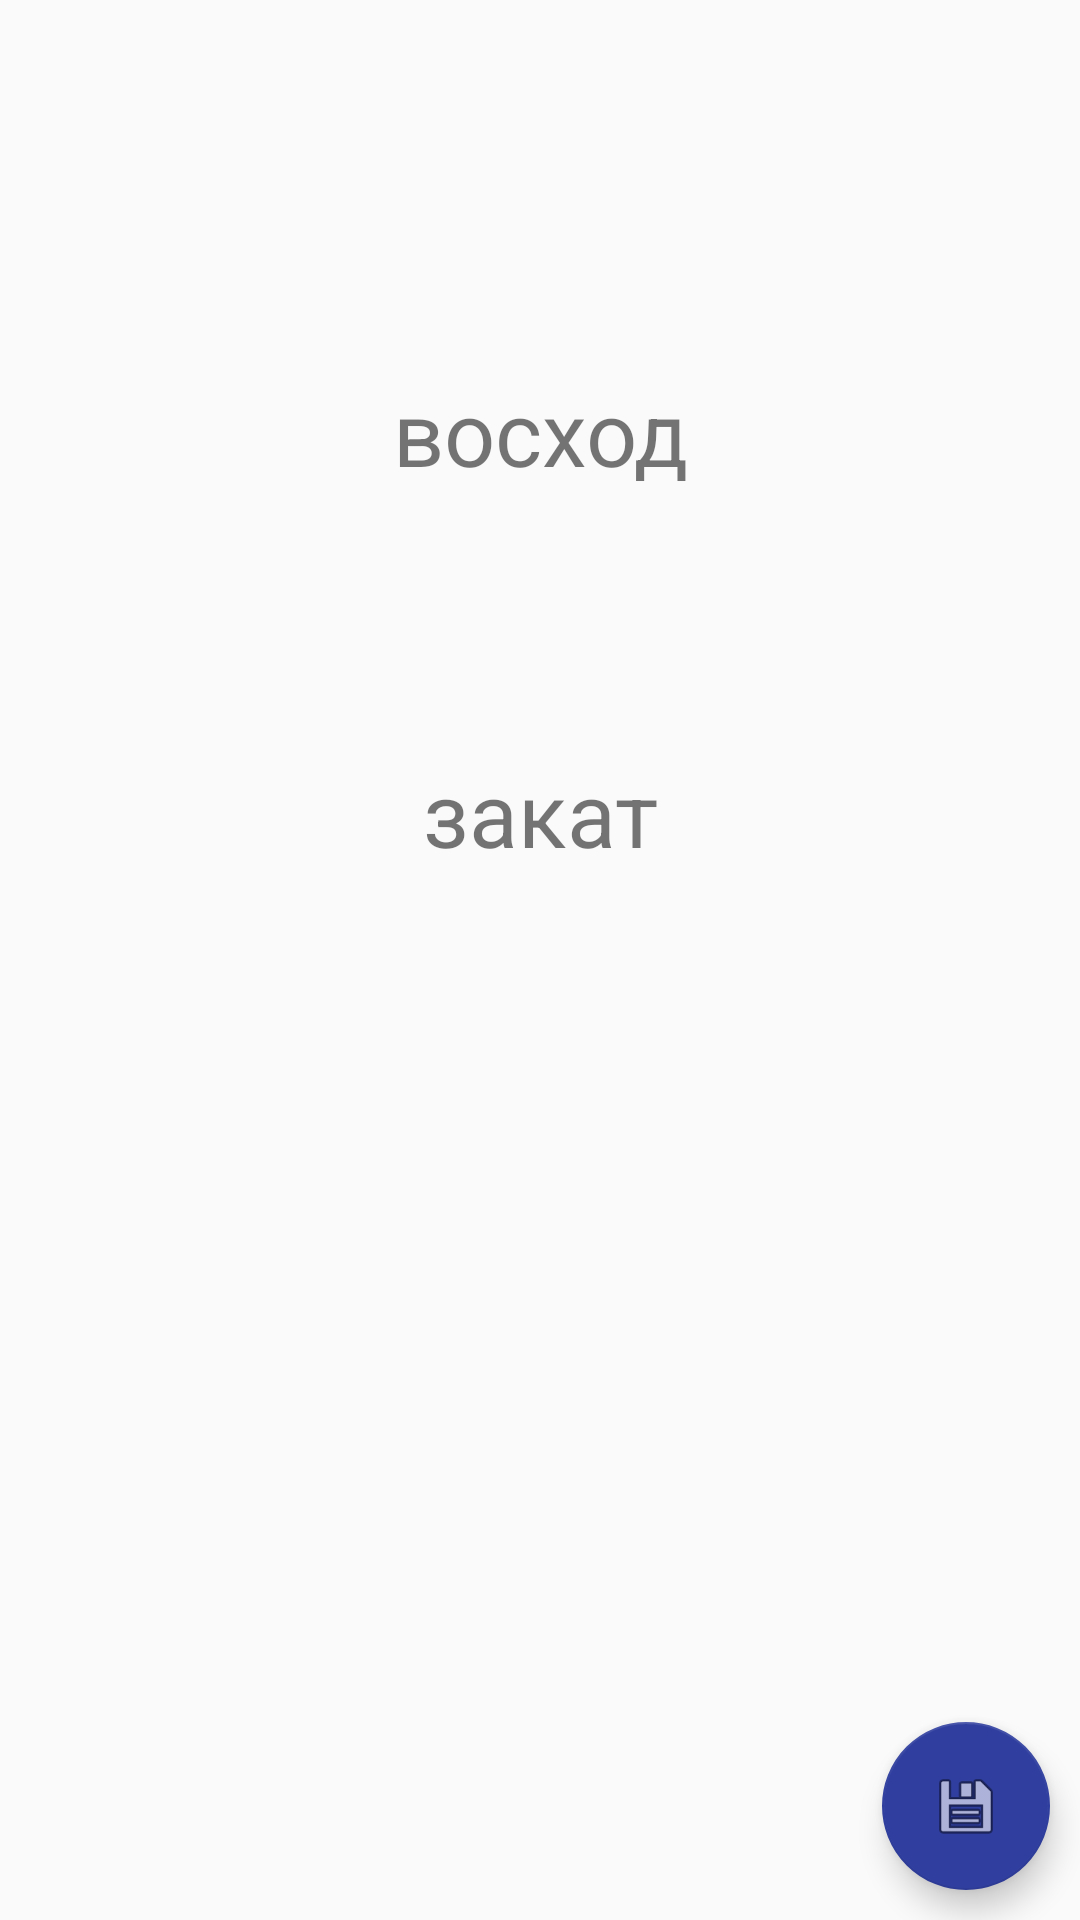

Reconstruct the res/layout file that produces this screen, plus the resources it refers to.
<!-- AndroidManifest.xml: application theme AppTheme -->
<!-- res/layout/activity_change_choosed_day.xml -->
<?xml version="1.0" encoding="utf-8"?>
<RelativeLayout
    xmlns:android="http://schemas.android.com/apk/res/android"
    xmlns:tools="http://schemas.android.com/tools"
    android:orientation="vertical"
    android:layout_width="match_parent"
    android:layout_height="match_parent"
    android:layout_margin="@dimen/margin_small"
    tools:context="ru.android.autorele.calendar.view.ChangeChoosedDayActivity">

    <TextView
        android:layout_width="match_parent"
        android:layout_height="wrap_content"
        android:id="@+id/tv_current_day"
        android:gravity="center"
        android:layout_marginTop="@dimen/margin_large"
        android:layout_marginBottom="@dimen/margin_small"
        android:textSize="@dimen/text_size_small" />

    <TextView
        android:layout_width="match_parent"
        android:layout_height="wrap_content"
        android:id="@+id/tv_sunrise"
        android:gravity="center"
        android:textSize="@dimen/text_size_time"
        android:layout_below="@+id/tv_current_day" />

    <TextView
        android:layout_width="match_parent"
        android:layout_height="wrap_content"
        android:id="@+id/tv_sunrise_title"
        android:text="@string/sunrise"
        android:gravity="center"
        android:textSize="@dimen/text_size_time_title"
        android:layout_below="@id/tv_sunrise" />

    <ImageButton
        android:layout_width="@dimen/image_button_alarm_size"
        android:layout_height="@dimen/image_button_alarm_size"
        android:id="@+id/ib_change_sunrise_time"
        android:background="@drawable/alarm"
        android:layout_alignTop="@+id/tv_sunrise"
        android:layout_alignParentRight="true"
        android:layout_alignParentEnd="true" />

    <TextView
        android:layout_width="match_parent"
        android:layout_height="wrap_content"
        android:id="@+id/tv_sunset"
        android:gravity="center_horizontal"
        android:textSize="@dimen/text_size_time"
        android:layout_below="@+id/tv_sunrise_title"
        android:layout_marginTop="@dimen/margin_large"/>

    <TextView
        android:layout_width="match_parent"
        android:layout_height="wrap_content"
        android:id="@+id/tv_sunset_title"
        android:text="@string/sunset"
        android:gravity="center_horizontal"
        android:textSize="@dimen/text_size_time_title"
        android:layout_below="@+id/tv_sunset"/>

    <ImageButton
        android:layout_width="@dimen/image_button_alarm_size"
        android:layout_height="@dimen/image_button_alarm_size"
        android:id="@+id/ib_change_sunset_time"
        android:background="@drawable/alarm"
        android:layout_alignTop="@+id/tv_sunset"
        android:layout_alignParentRight="true"
        android:layout_alignParentEnd="true" />

    <TextView
        android:layout_width="wrap_content"
        android:layout_height="wrap_content"
        android:id="@+id/tv_sunrise_min"
        android:layout_below="@+id/tv_sunset_title"
        android:textSize="@dimen/text_size_small"
        android:layout_centerHorizontal="true"
        android:layout_centerVertical="true"
        android:layout_marginTop="@dimen/margin_large"/>

    <TextView
        android:layout_width="wrap_content"
        android:layout_height="wrap_content"
        android:id="@+id/tv_sunset_min"
        android:textSize="@dimen/text_size_small"
        android:layout_marginTop="@dimen/margin_small"
        android:layout_below="@+id/tv_sunrise_min"
        android:layout_alignLeft="@+id/tv_sunrise_min"
        android:layout_alignStart="@+id/tv_sunrise_min" />

    <android.support.design.widget.FloatingActionButton
        android:id="@+id/fab_save_one_day_schedule"
        android:layout_width="wrap_content"
        android:layout_height="wrap_content"
        android:layout_margin="@dimen/margin_small"
        android:padding="@dimen/padding_small"
        android:layout_alignParentBottom="true"
        android:layout_alignParentRight="true"
        android:layout_alignParentEnd="true"
        android:src="@android:drawable/ic_menu_save"
       />

</RelativeLayout>
<!-- resources referenced by this layout -->
<resources>
  <dimen name="image_button_alarm_size">30dp</dimen>
  <dimen name="margin_large">20dp</dimen>
  <dimen name="margin_small">10dp</dimen>
  <dimen name="padding_small">5dp</dimen>
  <dimen name="text_size_small">20sp</dimen>
  <dimen name="text_size_time">50sp</dimen>
  <dimen name="text_size_time_title">30sp</dimen>
  <string name="sunrise">восход</string>
  <string name="sunset">закат</string>
  <style name="AppTheme" parent="Theme.AppCompat.Light.DarkActionBar">
          
          <item name="colorPrimary">@color/colorPrimary</item>
          <item name="colorPrimaryDark">@color/colorPrimaryDark</item>
          <item name="colorAccent">@color/colorAccent</item>
      </style>
  <color name="colorPrimary">#ADD8E6</color>
  <color name="colorPrimaryDark">#303F9F</color>
  <color name="colorAccent">#303F9F</color>
</resources>
